Run: headless pygame with SDL's dummy video driver; simulated clock (each Clock.tick advances the game by its frame time, no real sleeping); random seed 0; keys injected as events and as key.get_pressed() state; mouse plan: one left click at the window centre at the start of phase 2, then a move to the lower-right quarter at the start of phase 3.
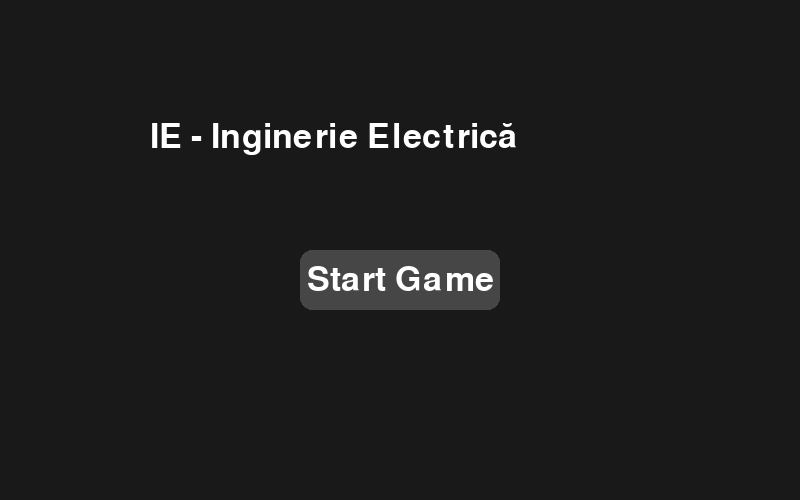
Frame 1 of 4 · flips 1–60 · no input
Frame 2 of 4 · flips 61–180 · clicked the window centre · tapped SPACE, RETURN · held RIGHT (→), D · screen unchanged from frame 1, image omitted
Frame 3 of 4 · flips 181–300 · moved the mouse to the lower-right quarter · held DOWN (↓), S · screen unchanged from frame 2, image omitted
Frame 4 of 4 · flips 301–420 · held LEFT (←), A, UP (↑), W · screen unchanged from frame 3, image omitted

The pygame program that drew these frames:

import pygame
import random
import time


class IEGame:
    def __init__(self):
        pygame.init()
        self.screen = pygame.display.set_mode((800, 500))
        pygame.display.set_caption("IE - Inginerie Electrică")

        # Fonts
        self.FONT = pygame.font.Font(None, 50)
        self.SMALL_FONT = pygame.font.Font(None, 30)

        # Stări
        self.STATE_MENU = 0
        self.STATE_GAME = 1
        self.STATE_COMPLETE = 2
        self.state = self.STATE_MENU

        # Fire (7 culori)
        self.WIRE_COLORS = [
            (255, 0, 0),       # roșu
            (0, 0, 255),       # albastru
            (255, 255, 0),     # galben
            (255, 0, 255),     # magenta
            (0, 255, 0),       # verde
            (0, 255, 255),     # cyan
            (255, 165, 0)      # portocaliu
        ]

        self.LEFT_X = 150
        self.Y_POSITIONS = [100, 160, 220, 280, 340, 400, 460]

        # Zone țintă
        self.TARGET_AREAS = [
            {"color": color, "rect": pygame.Rect(600, y - 30, 100, 60)}
            for color, y in zip(self.WIRE_COLORS, self.Y_POSITIONS)
        ]

        # Firele active
        self.wires = []
        self.dragging = None

        # Timer
        self.TIMER_START = 30   # 30 secunde per rundă
        self.time_left = self.TIMER_START
        self.last_tick = time.time()

        # Scor curent runda
        self.round_score = 0
        self.round_start_time = None

        self.reset_wires()

    # ===============================================
    # Funcții
    # ===============================================

    def reset_wires(self):
        random.shuffle(self.Y_POSITIONS)
        self.wires = []
        for color, y in zip(self.WIRE_COLORS, self.Y_POSITIONS):
            self.wires.append({
                "color": color,
                "start": [self.LEFT_X, y],
                "placed": False
            })
        self.dragging = None
        self.round_start_time = time.time()
        self.round_score = 0
        self.time_left = self.TIMER_START

    def draw_button(self, text, x, y, w, h):
        mouse = pygame.mouse.get_pos()
        click = pygame.mouse.get_pressed()
        color = (120, 120, 120) if (x < mouse[0] < x + w and y < mouse[1] < y + h) else (70, 70, 70)

        pygame.draw.rect(self.screen, color, (x, y, w, h), border_radius=12)
        label = self.FONT.render(text, True, (255, 255, 255))
        label_rect = label.get_rect(center=(x + w // 2, y + h // 2))
        self.screen.blit(label, label_rect)

        return click[0] == 1 and x < mouse[0] < x + w and y < mouse[1] < y + h

    # ===============================================
    # Desenare ecrane
    # ===============================================

    def draw_menu(self):
        self.screen.fill((25, 25, 25))
        title = self.FONT.render("IE - Inginerie Electrică", True, (255, 255, 255))
        self.screen.blit(title, (150, 120))

        if self.draw_button("Start Game", 300, 250, 200, 60):
            self.state = self.STATE_GAME
            self.reset_wires()
            self.last_tick = time.time()

    def draw_game(self):
        self.screen.fill((30, 30, 30))

        # Timer update
        now = time.time()
        if now - self.last_tick >= 1:
            self.time_left -= 1
            self.last_tick = now

        # Timer ajunge la 0 -> complete
        if self.time_left <= 0:
            self.state = self.STATE_COMPLETE

        # Timp rămas
        timer_text = self.FONT.render(f"Timp: {int(self.time_left)}", True, (255, 255, 255))
        self.screen.blit(timer_text, (20, 20))

        # Scor curent runda
        score_text = self.FONT.render(f"Scor: {self.round_score}", True, (255, 255, 255))
        self.screen.blit(score_text, (600, 20))

        # Zone target
        for area in self.TARGET_AREAS:
            pygame.draw.rect(self.screen, area["color"], area["rect"])
            label = self.SMALL_FONT.render("Circuit", True, (255, 255, 255))
            self.screen.blit(label, (area["rect"].x + 10, area["rect"].y + 10))

        # Fire
        for w in self.wires:
            pygame.draw.circle(self.screen, w["color"], w["start"], 20)
            if self.dragging == w:
                mx, my = pygame.mouse.get_pos()
                pygame.draw.line(self.screen, w["color"], w["start"], (mx, my), 5)
                pygame.draw.circle(self.screen, w["color"], (mx, my), 15)

        # Dacă toate firele sunt puse → complete
        if all(w["placed"] for w in self.wires):
            # Calculează scorul rundei
            timp_folositor = time.time() - self.round_start_time
            puncte_runda = max(0, int(10 * (self.TIMER_START - timp_folositor)))
            self.round_score = puncte_runda
            self.state = self.STATE_COMPLETE

    def draw_complete(self):
        self.screen.fill((20, 20, 20))

        text = self.FONT.render("Toate circuitele au fost plasate!", True, (0, 255, 0))
        self.screen.blit(text, (100, 180))

        score_text = self.SMALL_FONT.render(f"Scor runda: {self.round_score}", True, (255, 255, 255))
        self.screen.blit(score_text, (100, 260))

        if self.draw_button("Înapoi la meniu", 250, 300, 300, 60):
            self.state = self.STATE_MENU
            # Resetează scorul și timpul pentru următoarea rundă
            self.reset_wires()

    # ===============================================
    # Evenimente pentru fire
    # ===============================================

    def handle_game_events(self, event):
        if event.type == pygame.MOUSEBUTTONDOWN:
            mx, my = pygame.mouse.get_pos()
            for w in self.wires:
                if not w["placed"]:
                    sx, sy = w["start"]
                    if abs(mx - sx) < 20 and abs(my - sy) < 20:
                        self.dragging = w

        if event.type == pygame.MOUSEBUTTONUP:
            if self.dragging:
                mx, my = pygame.mouse.get_pos()
                for area in self.TARGET_AREAS:
                    if area["rect"].collidepoint(mx, my) and area["color"] == self.dragging["color"]:
                        self.dragging["start"] = [
                            area["rect"].x + area["rect"].width // 2,
                            area["rect"].y + area["rect"].height // 2
                        ]
                        self.dragging["placed"] = True
                self.dragging = None

    # ===============================================
    # Loop principal
    # ===============================================

    def run(self):
        running = True

        while running:
            for event in pygame.event.get():

                # ESC iese din joc
                if event.type == pygame.KEYDOWN and event.key == pygame.K_ESCAPE:
                    running = False

                if event.type == pygame.QUIT:
                    running = False

                if self.state == self.STATE_GAME:
                    self.handle_game_events(event)

            if self.state == self.STATE_MENU:
                self.draw_menu()
            elif self.state == self.STATE_GAME:
                self.draw_game()
            elif self.state == self.STATE_COMPLETE:
                self.draw_complete()

            pygame.display.update()

        pygame.quit()


# Rulează jocul
if __name__ == "__main__":
    IEGame().run()
